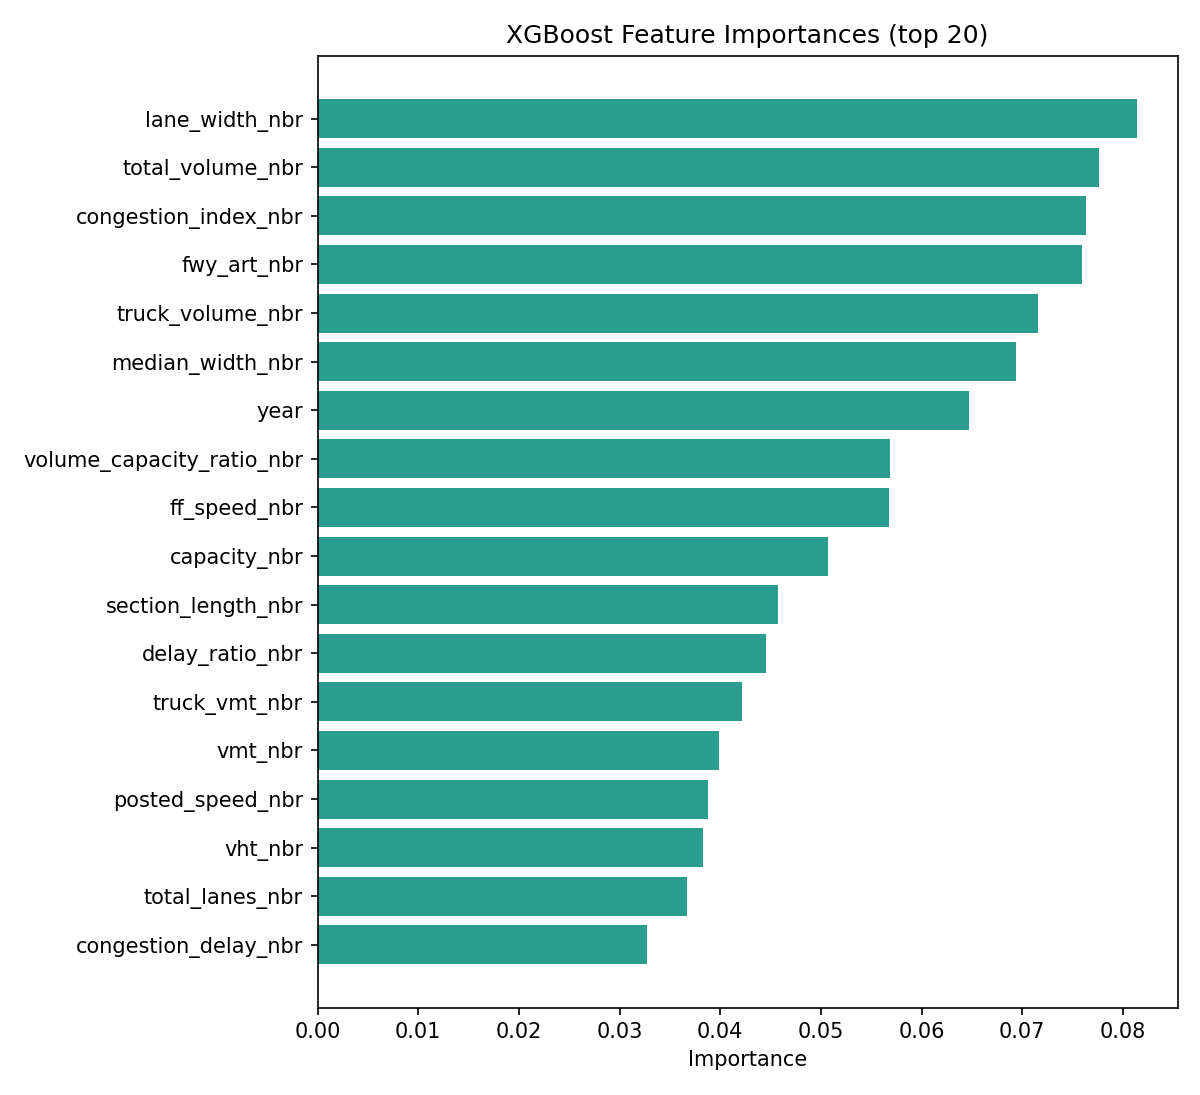

The data file committed next to this chart (first rows):
feature, importance
lane_width_nbr, 0.08135
total_volume_nbr, 0.07763
congestion_index_nbr, 0.07633
fwy_art_nbr, 0.07591
truck_volume_nbr, 0.07159
median_width_nbr, 0.06935
year, 0.06468
volume_capacity_ratio_nbr, 0.0569
ff_speed_nbr, 0.05677
capacity_nbr, 0.05071
section_length_nbr, 0.04574
delay_ratio_nbr, 0.04457
truck_vmt_nbr, 0.04213
vmt_nbr, 0.03988
posted_speed_nbr, 0.03874
vht_nbr, 0.03826
total_lanes_nbr, 0.03673
congestion_delay_nbr, 0.03272
